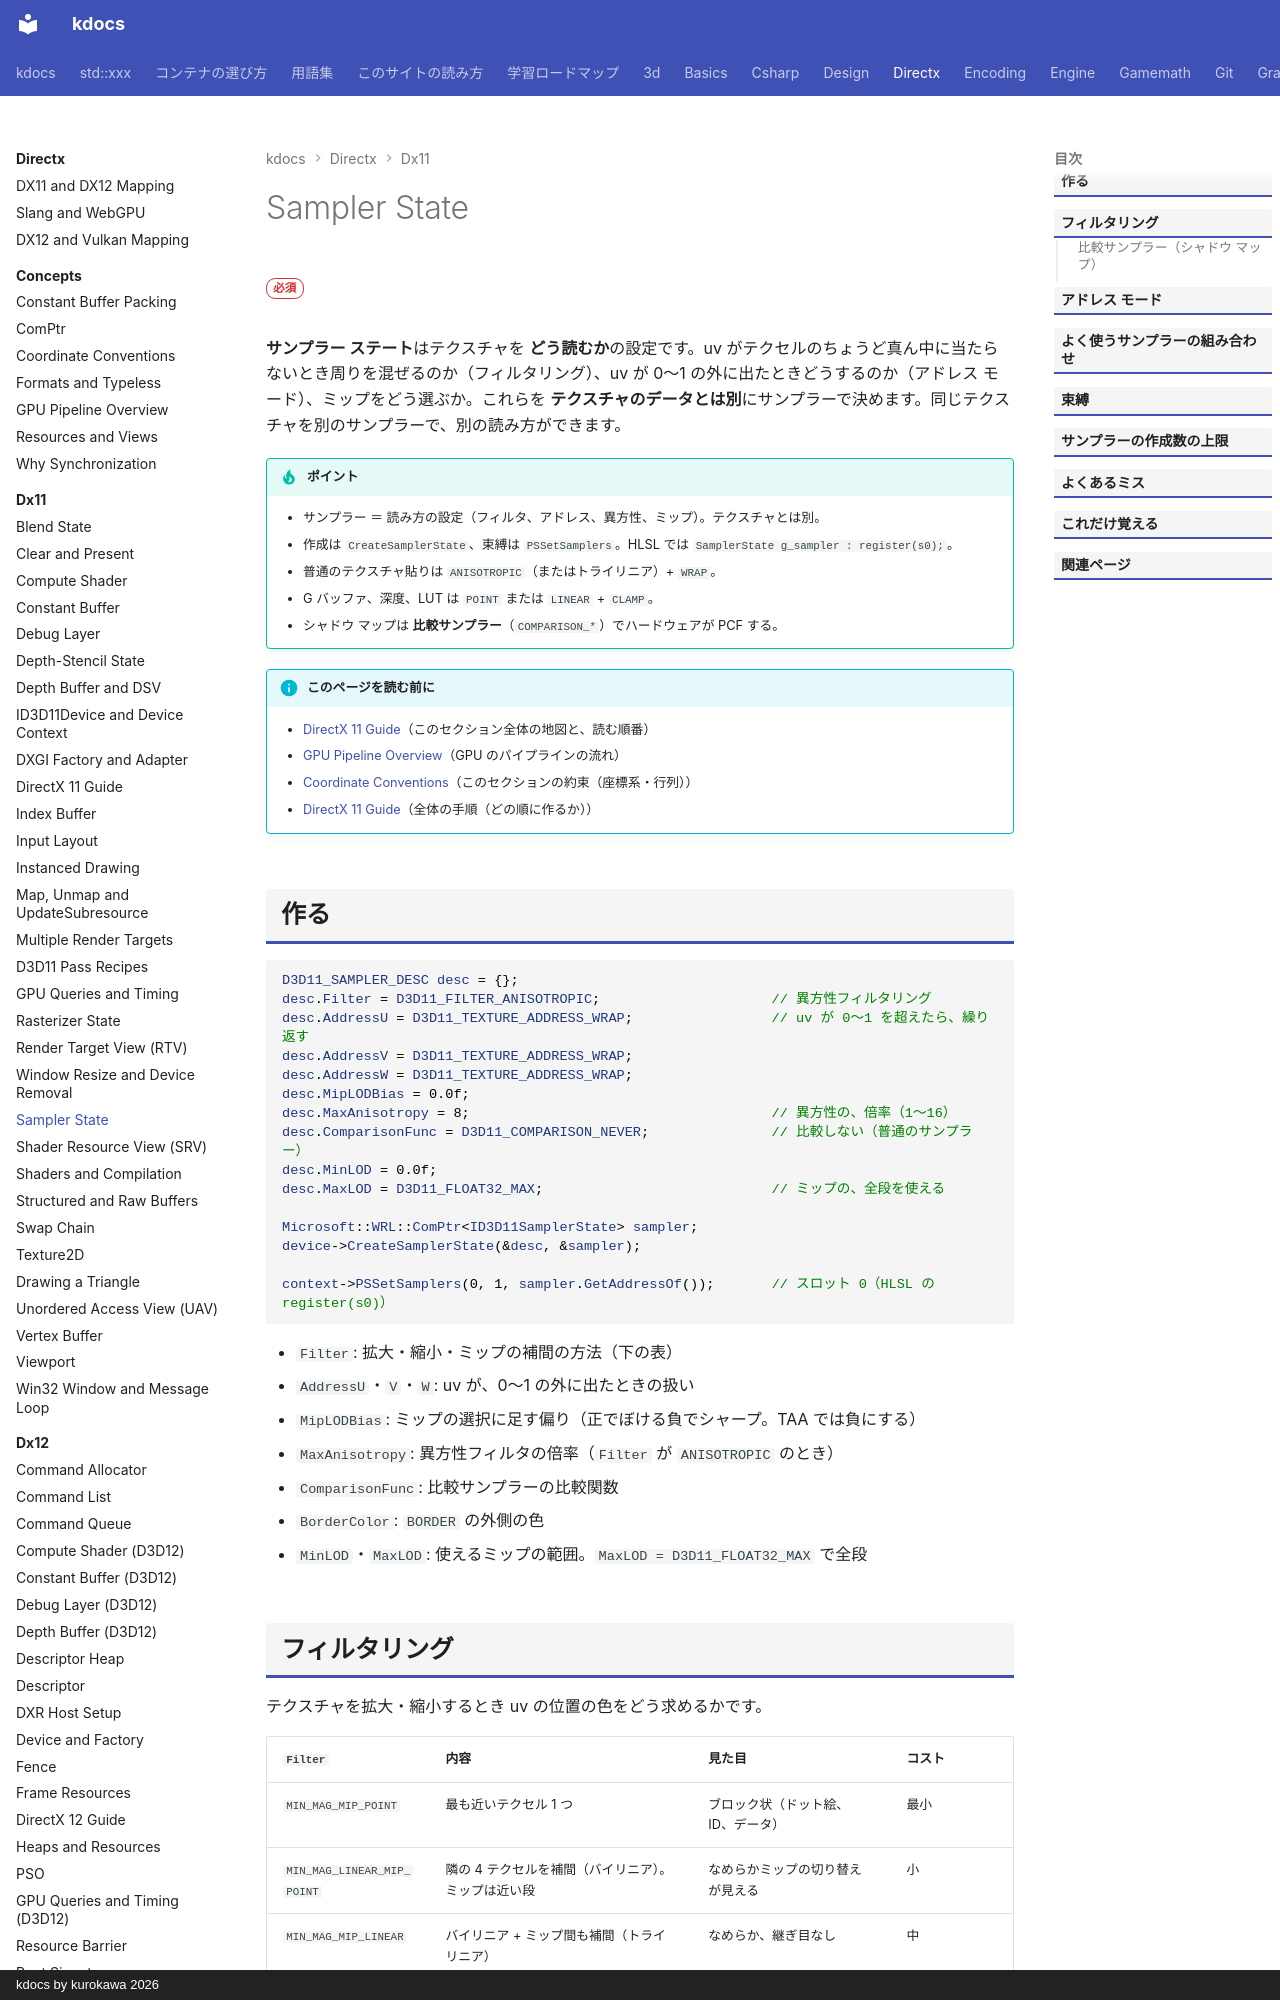

repository: qwzxdf/kdocs · page: directx/dx11/sampler-state/index.html · generator: mkdocs · copyright: kdocs by kurokawa 2026

---
title: Sampler State
tags:
  - DirectX
---

# Sampler State

<div class="page-badges" markdown>
<span class="rank rank-must">必須</span>
</div>

<strong>サンプラー ステート</strong>はテクスチャを <strong>どう読むか</strong>の設定です。uv がテクセルのちょうど真ん中に当たらないとき周りを混ぜるのか（フィルタリング）、uv が 0〜1 の外に出たときどうするのか（アドレス モード）、ミップをどう選ぶか。これらを <strong>テクスチャのデータとは別</strong>にサンプラーで決めます。同じテクスチャを別のサンプラーで、別の読み方ができます。

!!! tip "ポイント"
    - サンプラー ＝ 読み方の設定（フィルタ、アドレス、異方性、ミップ）。テクスチャとは別。
    - 作成は `CreateSamplerState`、束縛は `PSSetSamplers`。HLSL では `SamplerState g_sampler : register(s0);`。
    - 普通のテクスチャ貼りは `ANISOTROPIC`（またはトライリニア）+ `WRAP`。
    - G バッファ、深度、LUT は `POINT` または `LINEAR` + `CLAMP`。
    - シャドウ マップは <strong>比較サンプラー</strong>（`COMPARISON_*`）でハードウェアが PCF する。

!!! info "このページを読む前に"
    - [DirectX 11 Guide](index.md)（このセクション全体の地図と、読む順番）
    - [GPU Pipeline Overview](../concepts/gpu-pipeline.md)（GPU のパイプラインの流れ）
    - [Coordinate Conventions](../concepts/conventions.md)（このセクションの約束（座標系・行列））
    - [DirectX 11 Guide](guide.md)（全体の手順（どの順に作るか））

## 作る

```cpp
D3D11_SAMPLER_DESC desc = {};
desc.Filter = D3D11_FILTER_ANISOTROPIC;                     // 異方性フィルタリング
desc.AddressU = D3D11_TEXTURE_ADDRESS_WRAP;                 // uv が 0〜1 を超えたら、繰り返す
desc.AddressV = D3D11_TEXTURE_ADDRESS_WRAP;
desc.AddressW = D3D11_TEXTURE_ADDRESS_WRAP;
desc.MipLODBias = 0.0f;
desc.MaxAnisotropy = 8;                                     // 異方性の、倍率（1〜16）
desc.ComparisonFunc = D3D11_COMPARISON_NEVER;               // 比較しない（普通のサンプラー）
desc.MinLOD = 0.0f;
desc.MaxLOD = D3D11_FLOAT32_MAX;                            // ミップの、全段を使える

Microsoft::WRL::ComPtr<ID3D11SamplerState> sampler;
device->CreateSamplerState(&desc, &sampler);

context->PSSetSamplers(0, 1, sampler.GetAddressOf());       // スロット 0（HLSL の register(s0)）
```

- `Filter`: 拡大・縮小・ミップの補間の方法（下の表）
- `AddressU`・`V`・`W`: uv が、0〜1 の外に出たときの扱い
- `MipLODBias`: ミップの選択に足す偏り（正でぼける負でシャープ。TAA では負にする）
- `MaxAnisotropy`: 異方性フィルタの倍率（`Filter` が `ANISOTROPIC` のとき）
- `ComparisonFunc`: 比較サンプラーの比較関数
- `BorderColor`: `BORDER` の外側の色
- `MinLOD`・`MaxLOD`: 使えるミップの範囲。`MaxLOD = D3D11_FLOAT32_MAX` で全段
